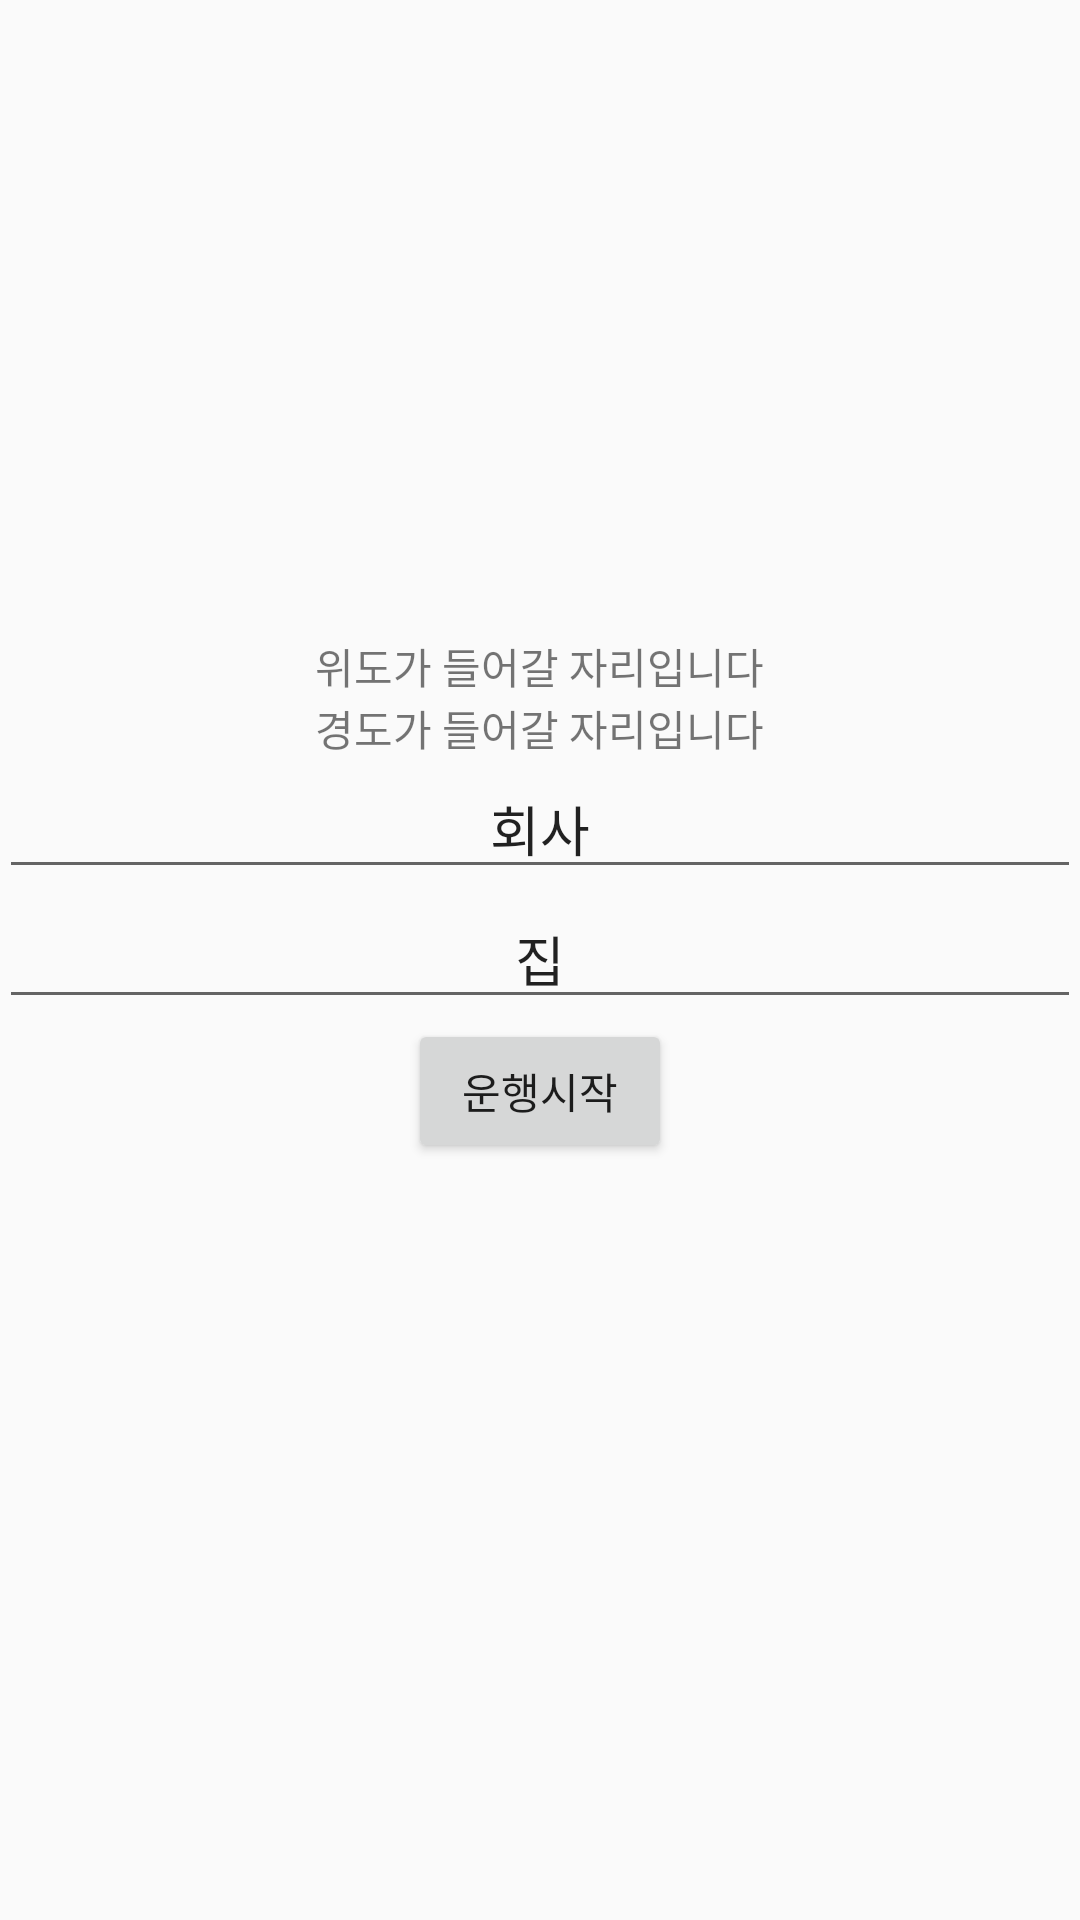

Here is an Android app screen rendered from its layout file. Give the layout XML and the strings, colors and styles it references.
<!-- AndroidManifest.xml: application theme AppTheme -->
<!-- res/layout/activity_login.xml -->
<?xml version="1.0" encoding="utf-8"?>
<RelativeLayout xmlns:android="http://schemas.android.com/apk/res/android"
    xmlns:tools="http://schemas.android.com/tools"
    android:id="@+id/activity_login"
    android:layout_width="match_parent"
    android:layout_height="match_parent"
    android:paddingBottom="@dimen/activity_vertical_margin"
    android:paddingLeft="@dimen/activity_horizontal_margin"
    android:paddingRight="@dimen/activity_horizontal_margin"
    android:paddingTop="@dimen/activity_vertical_margin"
    tools:context="com.example.back.clientradar.LoginActivity">

    <LinearLayout
        android:layout_width="fill_parent"
        android:layout_height="fill_parent"
        android:orientation="vertical"
        android:gravity="center">

        <TextView
            android:layout_width="wrap_content"
            android:layout_height="wrap_content"
            android:layout_gravity="center"
            android:id="@+id/geolat"
            android:textAlignment="center"
            android:text="위도가 들어갈 자리입니다"/>

        <TextView
            android:layout_width="wrap_content"
            android:layout_height="wrap_content"
            android:layout_gravity="center"
            android:id="@+id/geolng"
            android:textAlignment="center"
            android:text="경도가 들어갈 자리입니다"/>
        <EditText
            android:layout_width="fill_parent"
            android:layout_height="wrap_content"
            android:textAlignment="center"
            android:id="@+id/startPoint"
            android:text="회사"/>
        <EditText
            android:layout_width="fill_parent"
            android:layout_height="wrap_content"
            android:textAlignment="center"
            android:id="@+id/stopPoint"
            android:text="집"/>

        <Button
            android:layout_width="wrap_content"
            android:layout_height="wrap_content"
            android:layout_gravity="center"
            android:text="운행시작"
            android:id="@+id/btnStart"/>
        

        <TextView
            android:layout_width="match_parent"
            android:layout_height="wrap_content"
            android:textAlignment="center"
            android:textSize="30dp"
            android:textColor="#AA0000"
            android:id="@+id/status" />


    </LinearLayout>

</RelativeLayout>
<!-- resources referenced by this layout -->
<resources>
  <style name="AppTheme" parent="Theme.AppCompat.Light.DarkActionBar">
          
          <item name="colorPrimary">@color/colorPrimary</item>
          <item name="colorPrimaryDark">@color/colorPrimaryDark</item>
          <item name="colorAccent">@color/colorAccent</item>
      </style>
  <color name="colorPrimary">#aaaaaa</color>
  <color name="colorPrimaryDark">#444444</color>
  <color name="colorAccent">#FF4081</color>
</resources>
